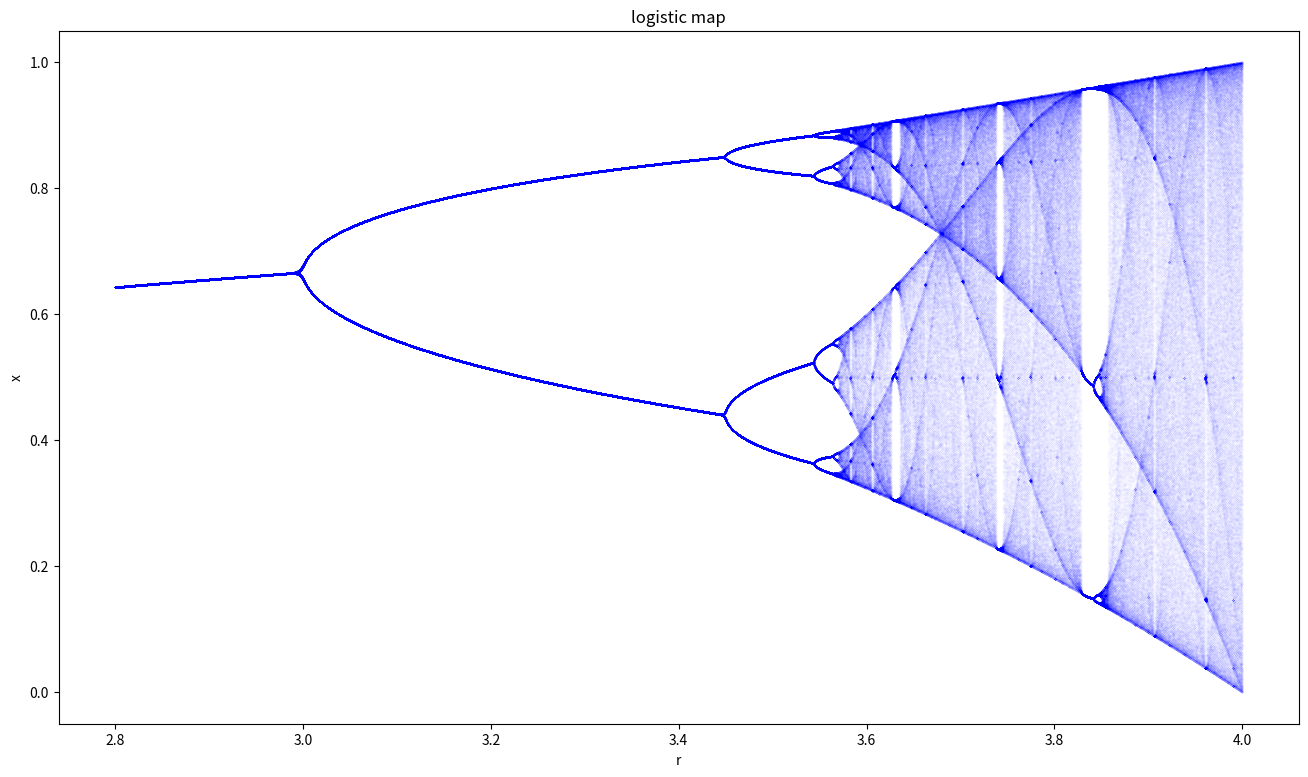

The matplotlib source for this figure:
import numpy as np
import matplotlib.pyplot as plt

interval = (2.8, 4)  # start, end
accuracy = 0.0001
reps = 600  # number of repetitions
numtoplot = 200
result = np.zeros(reps)

fig, biax = plt.subplots()
fig.set_size_inches(16, 9)

result[0] = np.random.rand()
for r in np.arange(interval[0], interval[1], accuracy):
    for i in range(reps - 1):
        result[i + 1] = r * result[i] * (1 - result[i])

    biax.plot([r] * numtoplot, result[reps - numtoplot :], "b.", markersize=0.02)

biax.set(xlabel="r", ylabel="x", title="logistic map")
plt.show()